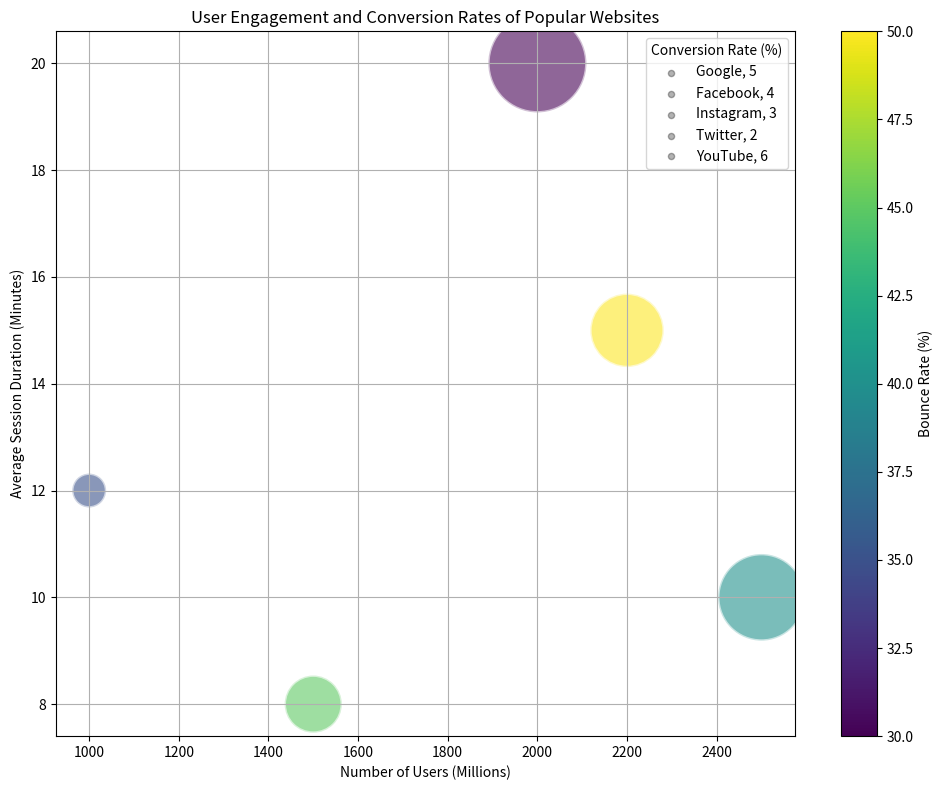

Write Python code to recreate this figure. (Note: this script raises an exception after producing the figure.)
import matplotlib.pyplot as plt
import matplotlib.colors as mcolors
import numpy as np
from matplotlib.cm import ScalarMappable
from matplotlib.colorbar import Colorbar
from matplotlib import ticker

# Transform data
data = np.array([
    [2500, 10, 5, 40],
    [2200, 15, 4, 50],
    [1500, 8, 3, 45],
    [1000, 12, 2, 35],
    [2000, 20, 6, 30]
])
data_labels = ['Number of Users (Millions)', 'Average Session Duration (Minutes)', 'Conversion Rate (%)', 'Bounce Rate (%)']
line_labels = ['Google, 5', 'Facebook, 4', 'Instagram, 3', 'Twitter, 2', 'YouTube, 6']

fig, ax = plt.subplots(figsize=(10,8))

# Normalize color and size
color = (data[:, 3] - data[:, 3].min()) / (data[:, 3].max() - data[:, 3].min())
size = 600 + (data[:, 2] - data[:, 2].min()) / (data[:, 2].max() - data[:, 2].min()) * 4400

scatter = ax.scatter(data[:, 0], data[:, 1], c=color, s=size, cmap='viridis', alpha=0.6, edgecolors="w", linewidth=2, label=None)

for i, line_label in enumerate(line_labels):
    ax.scatter([], [], c='k', alpha=0.3, s=20, label=line_label)

ax.legend(title=data_labels[2])
ax.grid(True)

cbar = plt.colorbar(ScalarMappable(norm=mcolors.Normalize(data[:, 3].min(), data[:, 3].max()), cmap='viridis'), ax=ax)
cbar.set_label(data_labels[3])

ax.set_xlabel(data_labels[0])
ax.set_ylabel(data_labels[1])
ax.set_title('User Engagement and Conversion Rates of Popular Websites')

fig.tight_layout()
plt.savefig('/cpfs01/user/yehancheng/workspace/datasets/SimChartV2/demo/bubble/png/334_202312311429.png')
plt.clf()
